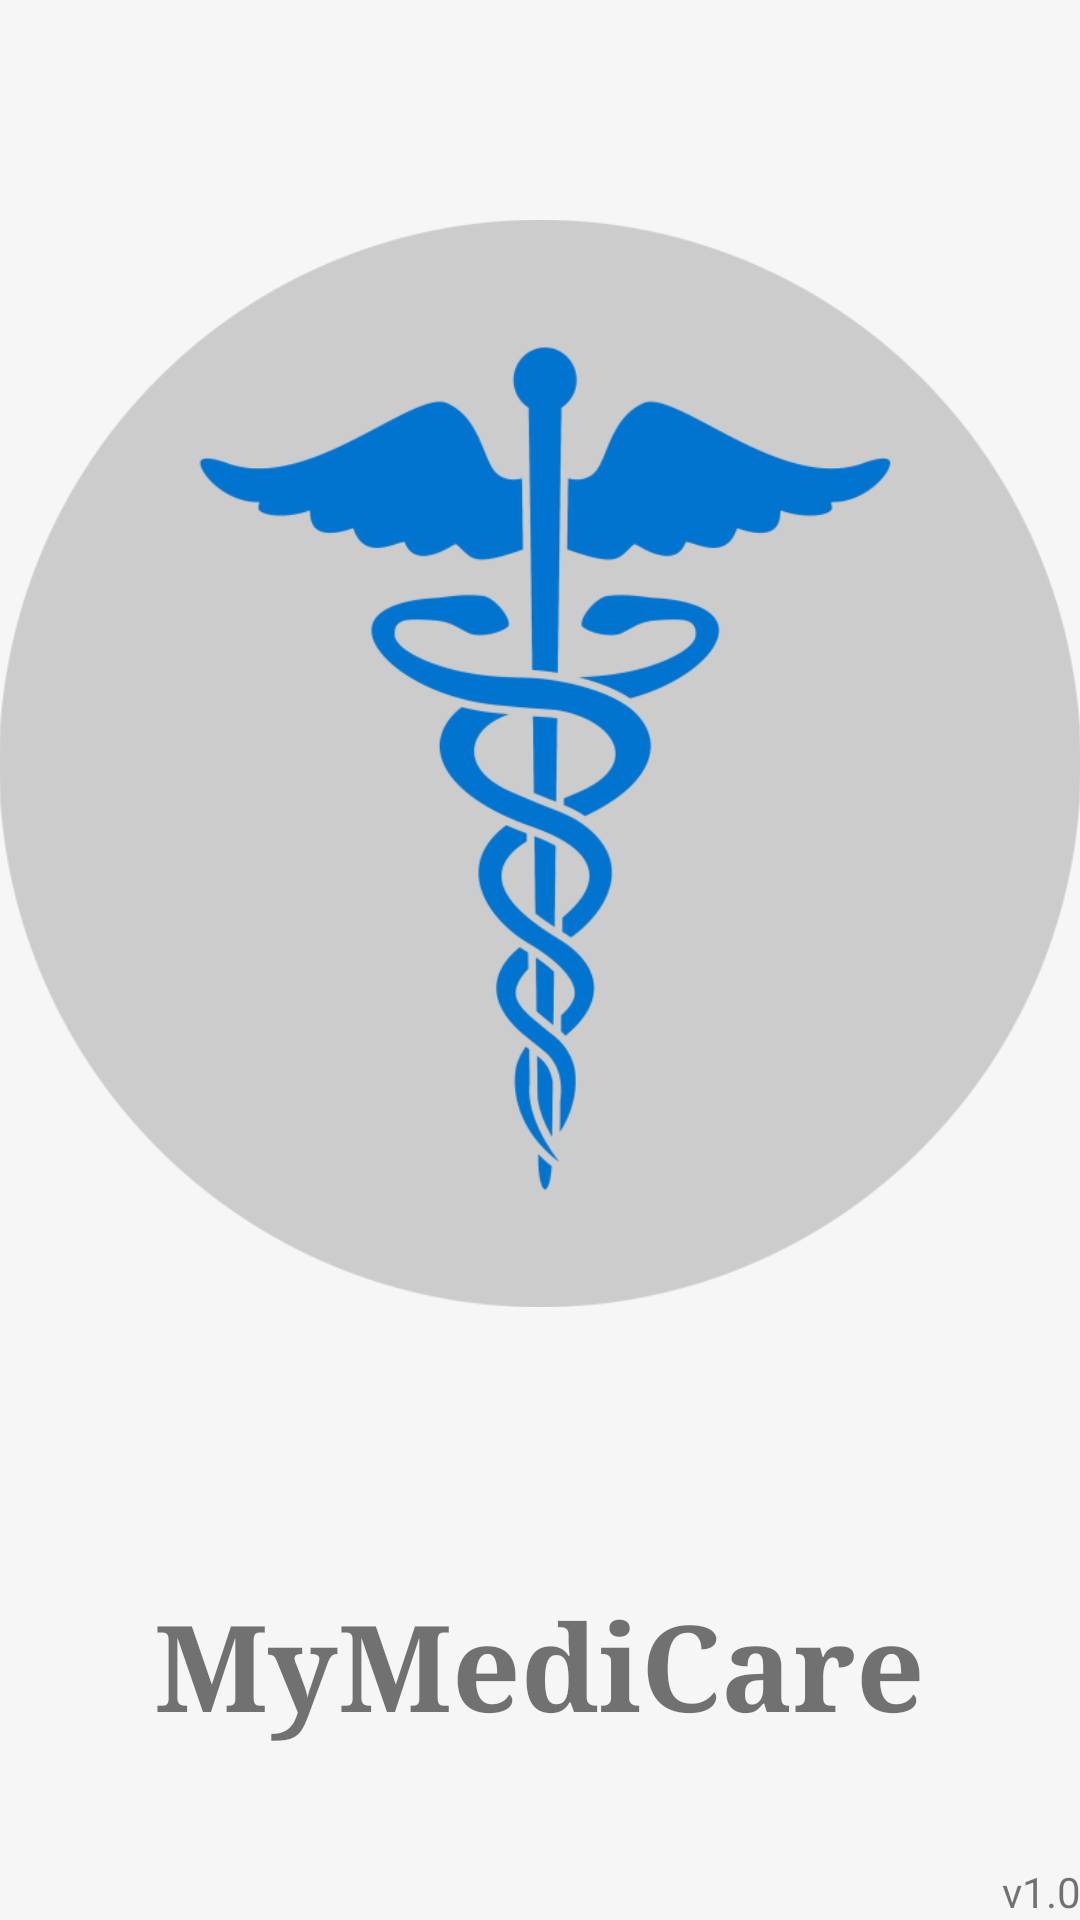

The Android layout XML behind this screen, and the referenced resources:
<!-- AndroidManifest.xml: application theme AppTheme -->
<!-- res/layout/activity_splashscreen.xml -->
<?xml version="1.0" encoding="utf-8"?>
<RelativeLayout xmlns:android="http://schemas.android.com/apk/res/android"
    xmlns:tools="http://schemas.android.com/tools"
    android:id="@+id/activity_splashscreen"
    android:layout_width="match_parent"
    android:layout_height="match_parent"
    android:paddingBottom="@dimen/activity_vertical_margin"
    android:paddingLeft="@dimen/activity_horizontal_margin"
    android:paddingRight="@dimen/activity_horizontal_margin"
    android:paddingTop="@dimen/activity_vertical_margin"
    tools:context="com.picassoft.mymedicare.Splashscreen">

    <ImageView
        android:id="@+id/splashscreen"
        android:layout_width="wrap_content"
        android:layout_height="wrap_content"
        android:src="@drawable/app_icon"
        android:layout_gravity="center"
        android:layout_marginBottom="19dp"
        android:layout_above="@+id/appName"
        android:layout_alignParentStart="true" />

    <TextView
        android:text="MyMediCare"
        android:layout_width="wrap_content"
        android:layout_height="wrap_content"
        android:layout_marginBottom="58dp"
        android:id="@+id/appName"
        android:textSize="40sp"
        android:typeface="serif"
        android:fontFamily="serif"
        android:textStyle="normal|bold"
        android:textColor="?android:attr/textColorTertiary"
        android:layout_alignParentBottom="true"
        android:layout_centerHorizontal="true" />

    <TextView
        android:text="v1.0"
        android:layout_width="match_parent"
        android:layout_height="wrap_content"
        android:layout_alignParentBottom="true"
        android:layout_toEndOf="@+id/appName"
        android:id="@+id/version"
        android:layout_alignParentStart="true"
        android:textAlignment="textEnd" />

</RelativeLayout>
<!-- resources referenced by this layout -->
<resources>
  <!-- drawable app_icon: png bitmap (drawable, 69334 bytes) -->
  <style name="AppTheme" parent="Theme.AppCompat.Light.DarkActionBar">
          
          <item name="colorPrimary">@color/colorPrimary</item>
          <item name="colorPrimaryDark">@color/colorPrimaryDark</item>
          <item name="colorAccent">@color/colorAccent</item>
          <item name="android:colorBackground">@color/background_material_light</item>
  
      </style>
  <color name="colorPrimary">#3f51b5</color>
  <color name="colorPrimaryDark">#36449e</color>
  <color name="colorAccent">#ff4081</color>
  <color name="background_material_light">#dcf5f5f5</color>
</resources>
